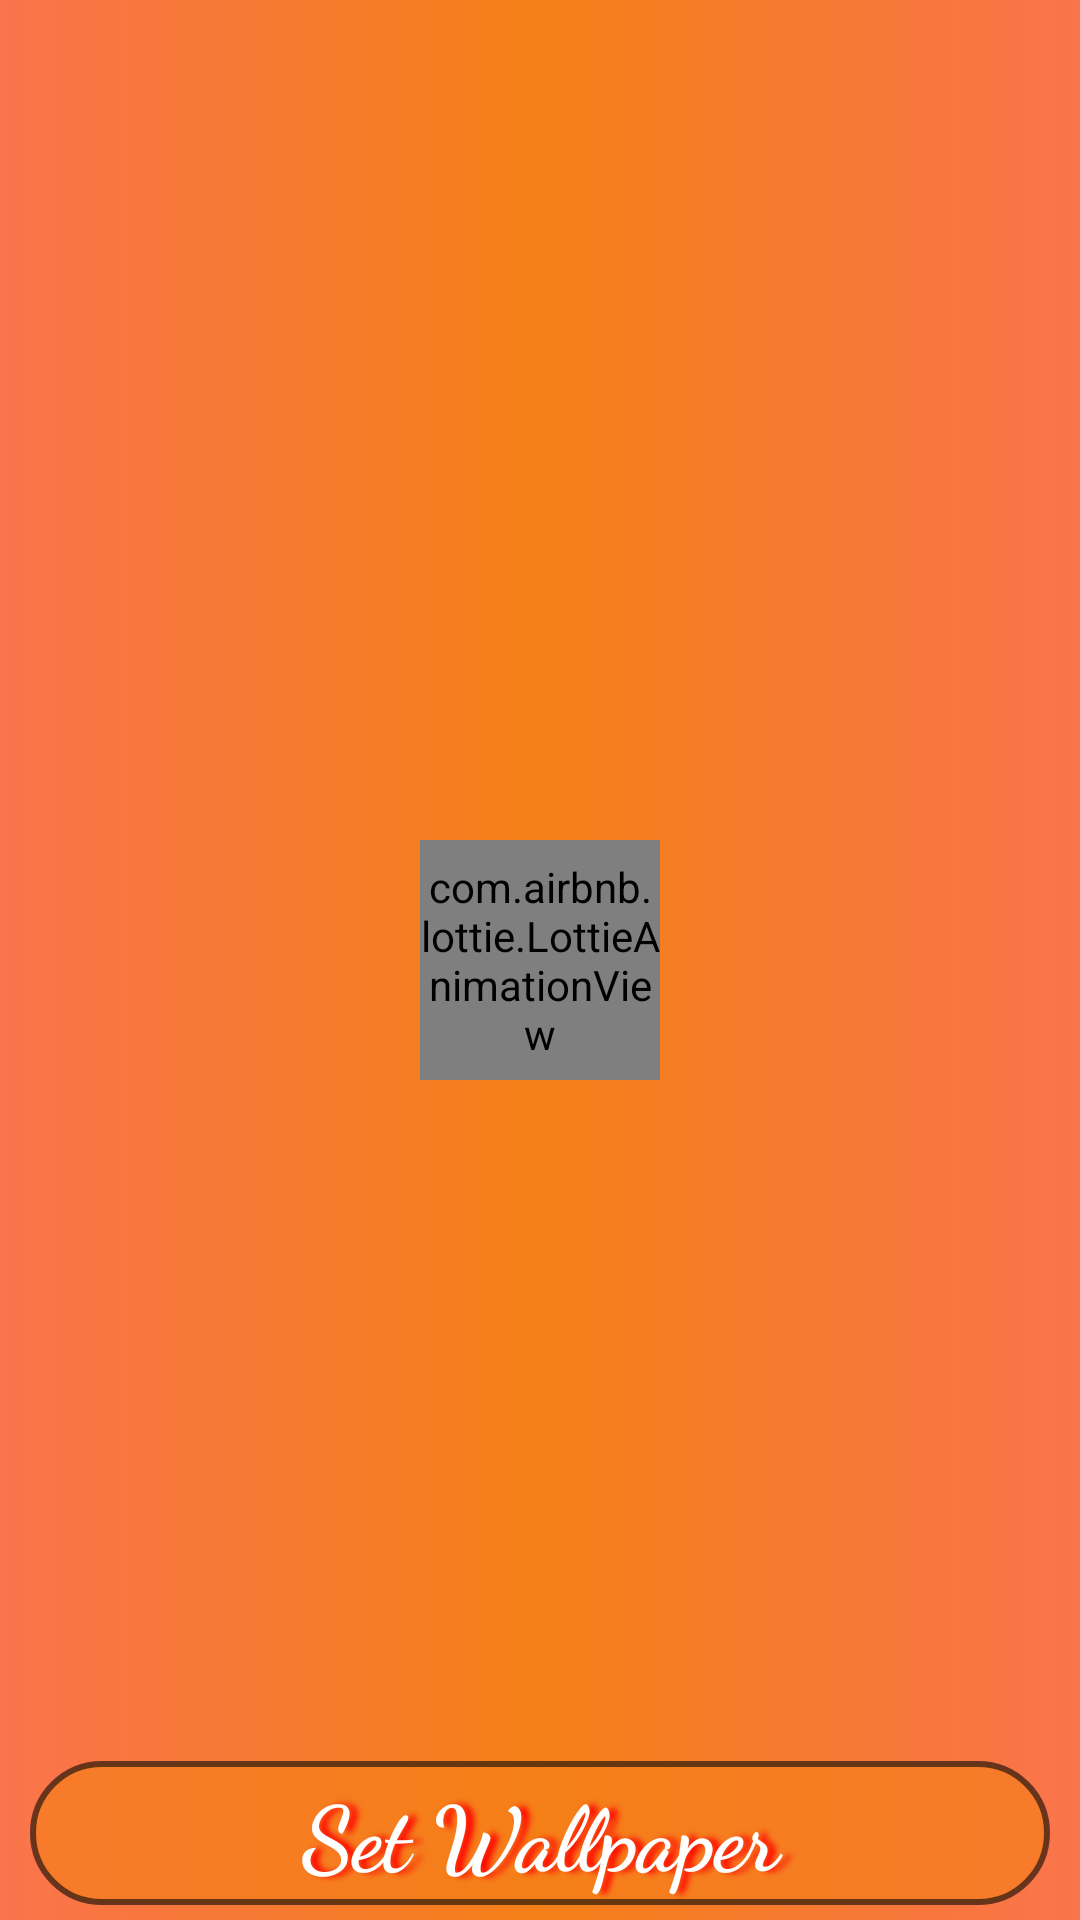

Write the Android layout XML for this screen, with the resource values it uses.
<!-- AndroidManifest.xml: application theme Theme.Wallpaper222333 -->
<!-- res/layout/pager_adapter_item.xml -->
<?xml version="1.0" encoding="utf-8"?>
<RelativeLayout xmlns:android="http://schemas.android.com/apk/res/android"
    android:layout_width="match_parent"
    xmlns:app="http://schemas.android.com/apk/res-auto"
    android:background="@drawable/gradient"
    android:layout_height="match_parent">

    <RelativeLayout
        android:layout_width="match_parent"
        android:layout_height="match_parent"
        android:gravity="center">

        <com.airbnb.lottie.LottieAnimationView
            android:layout_width="80dp"
            android:layout_height="80dp"
            app:lottie_autoPlay="true"
            app:lottie_loop="true"
            app:lottie_rawRes="@raw/loadingstyle" />

    </RelativeLayout>

    <ImageView
        android:id="@+id/pagerImg"
        android:layout_width="match_parent"
        android:layout_height="match_parent"
        android:contentDescription="@string/app_name"
        android:scaleType="centerCrop" />
    <LinearLayout
        android:id="@+id/set_Linear"
        android:layout_width="match_parent"
        android:orientation="vertical"
        android:layout_alignParentStart="true"
        android:layout_alignParentEnd="true"
        android:layout_height="wrap_content"
        android:layout_alignParentBottom="true">




















        <androidx.appcompat.widget.AppCompatButton
            android:id="@+id/set_wallpaper"
            android:layout_marginStart="10dp"
            android:layout_marginEnd="10dp"
            android:layout_marginBottom="5dp"
            android:text="Set Wallpaper"
            android:gravity="center"
            android:shadowColor="@color/colorAccent"
            android:shadowRadius="5"
            android:shadowDx="8"
            android:textAllCaps="false"
            android:fontFamily="cursive"
            android:textAlignment="center"
            android:background="@drawable/set_wallpaper"
            android:textColor="@color/white"
            android:textStyle="bold"
            android:textSize="30sp"
            android:layout_width="match_parent"
            android:layout_height="wrap_content"/>

    </LinearLayout>













</RelativeLayout>
<!-- resources referenced by this layout -->
<resources>
  <color name="colorAccent">#FF0000</color>
  <color name="white">#FFFFFFFF</color>
  <!-- drawable button_bg (drawable) -->
  <?xml version="1.0" encoding="utf-8"?>
  <selector xmlns:tools="http://schemas.android.com/tools" xmlns:android="http://schemas.android.com/apk/res/android">
      <item android:state_pressed="true">
          <shape android:shape="rectangle">
              <corners android:radius="20dp"/>
              <gradient
                  android:startColor="#F57F17"
                  android:centerColor="#FF9538"
                  android:endColor="#FF9538"/>
              <stroke android:width="2dp"
                  android:color="#80FF48"/>
  
          </shape>
      </item>
  
      <item android:state_enabled="true" >
          <shape android:shape="rectangle">
              <corners android:radius="20dp"/>
              <gradient
                  android:startColor="#FF9538"
                  android:centerColor="#FF9538"
                  android:endColor="#F57F17"/>
              <stroke android:color="#FBDD46"
                  android:width="2dp"/>
          </shape>
      </item>
  
      
      
      
  
  
  
  </selector>
  <!-- drawable gradient (drawable) -->
  <?xml version="1.0" encoding="utf-8"?>
  <layer-list xmlns:android="http://schemas.android.com/apk/res/android">
      <item>
          <shape android:shape="rectangle">
              <gradient android:startColor="#FA744C"
                  android:centerColor="#F57F17"
                  android:endColor="#FA744C"/>
  
  
          </shape>
      </item>
  
  </layer-list>
  <!-- drawable loading1010: png bitmap (drawable, 21987 bytes) -->
  <!-- drawable set_wallpaper (drawable) -->
  <?xml version="1.0" encoding="utf-8"?>
  <selector xmlns:tools="http://schemas.android.com/tools" xmlns:android="http://schemas.android.com/apk/res/android">
      <item android:state_pressed="true">
          <shape android:shape="rectangle">
              <corners android:radius="50dp"/>
              <gradient
                  android:startColor="#99F57F17"
                  android:centerColor="#99F57F17"
                  android:endColor="#99F57F17"/>
              <stroke android:width="2dp"
                  android:color="#80FF48"/>
              
          </shape>
      </item>
  
      <item android:state_enabled="true" >
          <shape android:shape="rectangle">
              <corners android:radius="50dp"/>
              <gradient
                  android:startColor="#99F57F17"
                  android:centerColor="#99F57F17"
                  android:endColor="#99F57F17"/>
              <stroke android:color="#99070707"
                  android:width="2dp"/>
          </shape>
      </item>
  
      
      
      
  
  
  
  </selector>
  <string name="app_name">All Gods-Goddes HD Wallpaper</string>
  <style name="Theme.Wallpaper222333" parent="Theme.MaterialComponents.DayNight.NoActionBar">
          
          <item name="colorPrimary">@color/purple_500</item>
          <item name="colorPrimaryVariant">@color/black</item>
          <item name="colorOnPrimary">@color/white</item>
          
          <item name="colorSecondary">@color/teal_200</item>
          <item name="colorSecondaryVariant">@color/teal_700</item>
          <item name="colorOnSecondary">@color/black</item>
          
          <item name="android:statusBarColor" tools:targetApi="l">?attr/colorPrimaryVariant</item>
          
      </style>
  <color name="purple_500">#FF6200EE</color>
  <color name="black">#FF000000</color>
  <color name="teal_200">#FF03DAC5</color>
  <color name="teal_700">#FF018786</color>
</resources>
